Run: headless pygame with SDL's dummy video driver; simulated clock (each Clock.tick advances the game by its frame time, no real sleeping); random seed 0; keys injected as events and as key.get_pressed() state; mouse plan: one left click at the window centre at the start of phase 2, then a move to the lower-right quarter at the start of phase 3.
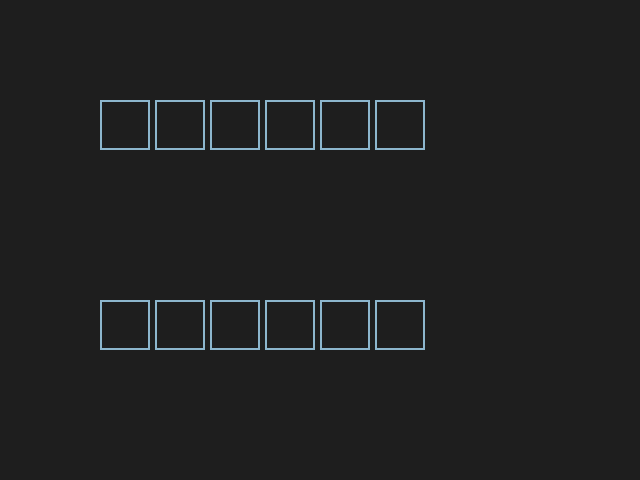
Frame 1 of 4 · flips 1–60 · no input
Frame 2 of 4 · flips 61–180 · clicked the window centre · tapped SPACE, RETURN · held RIGHT (→), D · screen unchanged from frame 1, image omitted
Frame 3 of 4 · flips 181–300 · moved the mouse to the lower-right quarter · held DOWN (↓), S · screen unchanged from frame 2, image omitted
Frame 4 of 4 · flips 301–420 · held LEFT (←), A, UP (↑), W · screen unchanged from frame 3, image omitted

The pygame program that drew these frames:

import pygame as pg
import random




words = ["banana", "cherry", "apple"]

def check_ans(char_dict):
    for i in char_dict:
        if i == 0: return False
    return True

def main():
    # Choose a random word
    word = random.choice(words)
    word_size = len(word)

    box_size = 50  # Size of each square box
    gap = 5  # Gap between boxes
    start_x = 100  # Starting x position
    y = 100  # Fixed y position
    y_fullbox=300

    # This keep tracks of which player correctly guessed the character at ith index
    # If all integers in points are non-zero, the word is guessed and game will end (for now)
    points = [0] * word_size
    fullbox_points = [0] * word_size
    print(word)
    print(points)

    # Create a list to store Rect objects for each box
    boxes = []
    for i, letter in enumerate(word):
        x = start_x + i * (box_size + gap)
        box = pg.Rect(x, y, box_size, box_size)
        boxes.append(box)

    fullbox = []
    for i, letter in enumerate(word):
        x = start_x + i * (box_size + gap)
        box = pg.Rect(x, y_fullbox, box_size, box_size)
        fullbox.append(box)

    # Initialize Pygame
    pg.init()
    screen = pg.display.set_mode((640, 480))
    font = pg.font.Font(None, 32)
    clock = pg.time.Clock()

    # Colors
    color_inactive = pg.Color('lightskyblue3')
    color_active = pg.Color('dodgerblue2')

    # Track which box is active
    active_box_index = None
    text = [''] * len(word)  # Store text for each box
    fullbox_text = [''] * len(word)
    fullbox_active = False

    done = False
    while not done:
        for event in pg.event.get():
            if event.type == pg.QUIT:
                done = True

            # Handle mouse click
            if event.type == pg.MOUSEBUTTONDOWN:
                active_box_index = None

                for i in range(len(fullbox_text)):
                    fullbox_text[i] = ''
                for i in range(len(text)):
                    if text[i]: 
                        fullbox_text[i] = text[i]


                # Check if any box was clicked
                for i, box in enumerate(boxes):
                    if box.collidepoint(event.pos):
                        fullbox_active = False
                        active_box_index = i  # Set the active box
                        break
                    else:
                        active_box_index = None  # No box was clicked

                # check if user clicked fullbox and reset fullbox
                if active_box_index is None:
                    

                    
                         
              

                    for i,box in enumerate(fullbox):
                        if box.collidepoint(event.pos):
                            for i in range(len(fullbox_text)):
                                fullbox_text[i] = ''
                            fullbox_active = True
                            break
                        else:
                            fullbox_active = False
                        


            # Handle keyboard input
            if event.type == pg.KEYDOWN:
                if active_box_index is not None:
                    if event.key == pg.K_BACKSPACE:
                        # Remove the last character from the active box
                        text[active_box_index] = text[active_box_index][:-1]
                    elif event.key == pg.K_RETURN:
                        # Submit the word (you can add logic here)
                        print("Submitted word:", ''.join(text))
                    else:
                        # Add the typed character to the active box
                        if len(text[active_box_index]) < 1:  # Limit to one character per box
                            text[active_box_index] += event.unicode

                            if text[active_box_index] == word[active_box_index]:
                                points[active_box_index] = 1
                                fullbox_text[active_box_index] += event.unicode
                     

                            else:
                                text[active_box_index] = text[active_box_index][:-1]

                if fullbox_active is True:
                    if event.unicode.isalpha(): 
                   
                        for i in range(len(fullbox_text)):
                            if not fullbox_text[i]: 
                                fullbox_text[i] = event.unicode
                                if fullbox_text[i] == word[i]:
                                    fullbox_points[i] = 1
                                
                                
                                
                                break  
                        
                            
                        
                        


                    

                print(points)
         
                print(fullbox_points)

                if check_ans(points):
                    print("DONE")
                    done = True
                    guessing_fullbox_points = fullbox_points.count(1) - points.count(1) 
                    print("FULLBOX GUESSER WON " + str(guessing_fullbox_points) + " POINTS")
                    break

                if check_ans(fullbox_points):
                    print("DONE")
                    guessing_fullbox_points = fullbox_points.count(1) - points.count(1) 
                    print("FULLBOX GUESSER WON " + str(guessing_fullbox_points) + " POINTS")
                    done = True
                    break

                

        # Clear the screen
        screen.fill((30, 30, 30))

        # Draw all boxes
        for i, box in enumerate(boxes):
            color = color_active if i == active_box_index else color_inactive
            pg.draw.rect(screen, color, box, 2)

            # Render the text for the current box
            txt_surface = font.render(text[i], True, color)
            screen.blit(txt_surface, (box.x + 10, box.y + 10))

        for i, box in enumerate(fullbox):
            color = color_active if fullbox_active is True else color_inactive
            pg.draw.rect(screen, color, box, 2)
            if fullbox_text[i]:  # Only render if there's a correct letter
                txt_surface = font.render(fullbox_text[i], True, (255, 255, 255))  # White text
                screen.blit(txt_surface, (box.x + 10, box.y + 10))

        # Update the display
        pg.display.flip()
        clock.tick(30)

    # Quit Pygame
    pg.quit()

if __name__ == '__main__':
    main()
